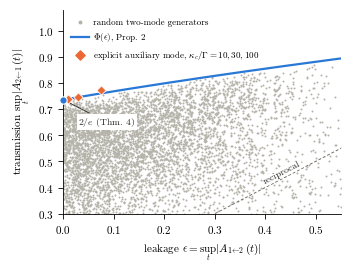

Write Python code to recreate this figure.
#!/usr/bin/env python3
"""Fig. 1: isolation-transmission frontier. Writes fig_frontier.pdf (and .png preview)."""
import numpy as np
from math import e, pi, sqrt
from scipy.linalg import expm
import matplotlib
matplotlib.use("Agg")
import matplotlib.pyplot as plt

BLUE, ORANGE, GRAY, INK, MUTED = "#2a78d6", "#eb6834", "#b4b2a9", "#2b2a27", "#6f6d66"
rng = np.random.default_rng(11)

def theta(j):
    if abs(j - 1) < 1e-12:
        return 1.0
    if j < 1:
        x = sqrt(1 - j * j); return np.arctanh(x) / x
    y = sqrt(j * j - 1); return np.arctan(y) / y

js = np.linspace(1, 6, 2000)
eps = np.array([abs(1 - j) * np.exp(-theta(j)) / j for j in js])
T = np.array([(1 + j) * np.exp(-theta(j)) / j for j in js])

def prop2(M, ts):
    """Exact 2x2 propagator via Cayley-Hamilton (stable at exceptional points)."""
    tr2 = (M[0, 0] + M[1, 1]) / 2
    Nm = M - tr2 * np.eye(2)
    w = np.sqrt(Nm[0, 0] ** 2 + Nm[0, 1] * Nm[1, 0] + 0j)
    sn = ts * np.sinc(w * ts / pi)
    return np.exp(-1j * tr2 * ts)[:, None, None] * (np.cos(w * ts)[:, None, None] * np.eye(2)
                                                     - 1j * sn[:, None, None] * Nm)

def sups(M, Tmax, nt=1200):
    U = prop2(M, np.linspace(0, Tmax, nt))
    return np.abs(U[:, 1, 0]).max(), np.abs(U[:, 0, 1]).max()

pts = []
for _ in range(6000):
    k1, k2 = 1.0, np.exp(rng.normal(0, 0.5))
    c = sqrt(k1 * k2) * rng.uniform() ** 0.3 * np.exp(2j * pi * rng.uniform())
    K = np.array([[k1, c], [np.conj(c), k2]])
    h12 = 0.5j * c + (rng.normal() + 1j * rng.normal()) * rng.uniform(0, 0.6) * abs(c)
    H = np.array([[0, h12], [np.conj(h12), rng.normal(0, 0.3)]])
    a21, a12 = sups(H - 0.5j * K, 25 / min(k1, k2))
    pts.append((a12, a21))
pts = np.array(pts)

aux = []
for kc in [10.0, 30.0, 100.0]:
    lam = sqrt(kc) / 2
    M3 = np.array([[0, 0.5j, lam], [-0.5j, 0, lam], [lam, lam, -0.5j * kc]])
    a21 = a12 = 0
    for t in np.linspace(0, 10, 3001):
        U = expm(-1j * M3 * t)
        a21 = max(a21, abs(U[1, 0])); a12 = max(a12, abs(U[0, 1]))
    aux.append((kc, a12, a21))

plt.rcParams.update({"pdf.fonttype": 42, "ps.fonttype": 42, "font.family": "serif",
                     "font.serif": ["cmr10"], "mathtext.fontset": "cm", "axes.formatter.use_mathtext": True,
                     "axes.unicode_minus": False, "font.size": 8, "axes.linewidth": 0.6,
                     "xtick.major.width": 0.6, "ytick.major.width": 0.6})
fig, ax = plt.subplots(figsize=(3.375, 2.6))
ax.scatter(pts[:, 0], pts[:, 1], s=2, color=GRAY, lw=0, rasterized=True)
ax.scatter([], [], s=8, color=GRAY, lw=0, label="random two-mode generators")
ax.plot(eps, T, color=BLUE, lw=1.6, label=r"$\Phi(\epsilon)$, Prop. 2")
ax.plot([0, 1], [0, 1], color=MUTED, lw=0.7, ls=(0, (3, 2)))
ax.scatter([0], [2 / e], s=28, color=BLUE, zorder=7, edgecolor="white", lw=0.8, clip_on=False)
ax.annotate(r"$2/e$ (Thm. 4)", (0, 2 / e), (0.03, 0.64), color=INK, fontsize=7,
            bbox=dict(boxstyle="square,pad=0.15", fc="white", ec="none"),
            arrowprops=dict(arrowstyle="-", color=INK, lw=0.6))
for kc, a12, a21 in aux:
    ax.scatter([a12], [a21], s=22, marker="D", color=ORANGE, zorder=6, edgecolor="white", lw=0.6)
ax.scatter([], [], s=22, marker="D", color=ORANGE, label=r"explicit auxiliary mode, $\kappa_c/\Gamma=10,30,100$")
ax.set_xlim(0, 0.55); ax.set_ylim(0.3, 1.08)
ax.set_xlabel(r"leakage $\epsilon=\sup_t|A_{1\leftarrow2}(t)|$")
ax.set_ylabel(r"transmission $\sup_t|A_{2\leftarrow1}(t)|$")
for s in ["top", "right"]:
    ax.spines[s].set_visible(False)
ax.set_yticks([0.3, 0.4, 0.5, 0.6, 0.7, 0.8, 0.9, 1.0])
ax.legend(loc="upper left", fontsize=6.5, frameon=False, handletextpad=0.4)
fig.tight_layout(pad=0.3)
p0, p1 = ax.transData.transform((0.35, 0.35)), ax.transData.transform((0.5, 0.5))
ang = np.degrees(np.arctan2(p1[1] - p0[1], p1[0] - p0[0]))
ax.text(0.40, 0.415, "reciprocal", color=INK, rotation=ang, fontsize=7, rotation_mode="anchor",
        bbox=dict(boxstyle="square,pad=0.1", fc="white", ec="none"))
fig.savefig("fig_frontier.pdf", dpi=300)
fig.savefig("fig_frontier.png", dpi=200)
print("aux points:", [(kc, round(a, 4), round(b, 4)) for kc, a, b in aux])
print("samples above frontier:", int(np.sum(pts[:, 1] > np.interp(pts[:, 0], eps, T) + 1e-6)))
